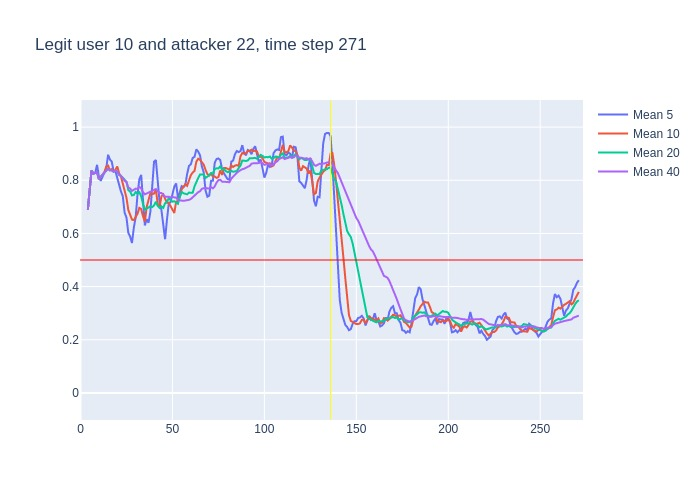

The table this chart was drawn from, first rows:
, time, confidence, avg_5_conf, avg_10_conf, avg_20_conf, avg_40_conf, real_user, predicted, user_count
0, 3, 0.69, , , , , 10, 10, 16
1, 4, 0.87, 0.69, 0.69, 0.69, 0.69, 10, 10, 16
2, 5, 0.95, 0.78, 0.78, 0.78, 0.78, 10, 10, 16
3, 6, 0.79, 0.8367, 0.8367, 0.8367, 0.8367, 10, 10, 16
4, 7, 0.84, 0.825, 0.825, 0.825, 0.825, 10, 10, 16
5, 8, 0.84, 0.828, 0.828, 0.828, 0.828, 10, 10, 16
6, 9, 0.65, 0.858, 0.83, 0.83, 0.83, 10, 10, 16
7, 10, 0.87, 0.814, 0.8043, 0.8043, 0.8043, 10, 10, 16
8, 11, 0.87, 0.798, 0.8125, 0.8125, 0.8125, 10, 10, 16
9, 12, 0.94, 0.814, 0.8189, 0.8189, 0.8189, 10, 10, 16
10, 13, 0.89, 0.834, 0.831, 0.831, 0.831, 10, 10, 16
11, 14, 0.91, 0.844, 0.851, 0.8364, 0.8364, 10, 10, 16
12, 15, 0.78, 0.896, 0.855, 0.8425, 0.8425, 10, 10, 16
13, 16, 0.83, 0.878, 0.838, 0.8377, 0.8377, 10, 10, 16
14, 17, 0.76, 0.87, 0.842, 0.8371, 0.8371, 10, 10, 16
15, 18, 0.89, 0.834, 0.834, 0.832, 0.832, 10, 10, 16
16, 19, 0.78, 0.834, 0.839, 0.8356, 0.8356, 10, 10, 16
17, 20, 0.61, 0.808, 0.852, 0.8324, 0.8324, 10, 10, 16
18, 21, 0.75, 0.774, 0.826, 0.82, 0.82, 10, 10, 16
19, 22, 0.67, 0.758, 0.814, 0.8163, 0.8163, 10, 10, 16
20, 23, 0.58, 0.74, 0.787, 0.809, 0.809, 10, 10, 16
21, 24, 0.69, 0.678, 0.756, 0.8035, 0.7981, 10, 10, 16
22, 25, 0.32, 0.66, 0.734, 0.7945, 0.7932, 10, 10, 16
23, 26, 0.68, 0.602, 0.688, 0.763, 0.7726, 10, 10, 16
24, 27, 0.55, 0.588, 0.673, 0.7575, 0.7687, 10, 10, 16
25, 28, 0.87, 0.564, 0.652, 0.743, 0.76, 10, 10, 16
26, 29, 0.88, 0.622, 0.65, 0.7445, 0.7642, 10, 10, 16
27, 30, 0.75, 0.66, 0.66, 0.756, 0.7685, 10, 10, 16
28, 31, 0.97, 0.746, 0.674, 0.75, 0.7679, 10, 10, 16
29, 32, 0.63, 0.804, 0.696, 0.755, 0.7748, 10, 10, 16
30, 33, 0.3, 0.82, 0.692, 0.7395, 0.77, 10, 8, 16
31, 34, 0.5, 0.706, 0.664, 0.71, 0.7548, 10, 10, 16
32, 35, 0.87, 0.63, 0.645, 0.6895, 0.7469, 10, 10, 16
33, 36, 0.9, 0.654, 0.7, 0.694, 0.7506, 10, 10, 16
34, 37, 0.84, 0.64, 0.722, 0.6975, 0.755, 10, 10, 16
35, 38, 0.84, 0.682, 0.751, 0.7015, 0.7574, 10, 10, 16
36, 39, 0.9, 0.79, 0.748, 0.699, 0.7597, 10, 10, 16
37, 40, 0.9, 0.87, 0.75, 0.705, 0.7635, 10, 10, 16
38, 41, 0.42, 0.876, 0.765, 0.7195, 0.7671, 10, 10, 16
39, 42, 0.53, 0.78, 0.71, 0.703, 0.7582, 10, 10, 16
40, 43, 0.69, 0.718, 0.7, 0.696, 0.7525, 10, 10, 16
41, 44, 0.58, 0.688, 0.739, 0.7015, 0.7525, 10, 10, 16
42, 45, 0.67, 0.624, 0.747, 0.696, 0.7453, 10, 10, 16
43, 46, 0.78, 0.578, 0.727, 0.7135, 0.7383, 10, 10, 16
44, 47, 0.84, 0.65, 0.715, 0.7185, 0.738, 10, 10, 16
45, 48, 0.72, 0.712, 0.715, 0.733, 0.738, 10, 10, 16
46, 49, 0.76, 0.718, 0.703, 0.7255, 0.735, 10, 10, 16
47, 50, 0.78, 0.754, 0.689, 0.7195, 0.7377, 10, 10, 16
48, 51, 0.84, 0.776, 0.677, 0.721, 0.7355, 10, 10, 16
49, 52, 0.57, 0.788, 0.719, 0.7145, 0.7348, 10, 10, 16
50, 53, 0.82, 0.734, 0.723, 0.7115, 0.7255, 10, 10, 16
51, 54, 0.88, 0.754, 0.736, 0.7375, 0.7238, 10, 10, 16
52, 55, 0.76, 0.778, 0.766, 0.7565, 0.723, 10, 10, 16
53, 56, 0.88, 0.774, 0.775, 0.751, 0.7225, 10, 10, 16
54, 57, 0.78, 0.782, 0.785, 0.75, 0.7238, 10, 10, 16
55, 58, 0.97, 0.824, 0.779, 0.747, 0.7242, 10, 10, 16
56, 59, 0.91, 0.854, 0.804, 0.7535, 0.7262, 10, 10, 16
57, 60, 0.88, 0.86, 0.819, 0.754, 0.7295, 10, 10, 16
58, 61, 0.9, 0.884, 0.829, 0.753, 0.7362, 10, 10, 16
59, 62, 0.92, 0.888, 0.835, 0.777, 0.74, 10, 10, 16
... 209 more rows
